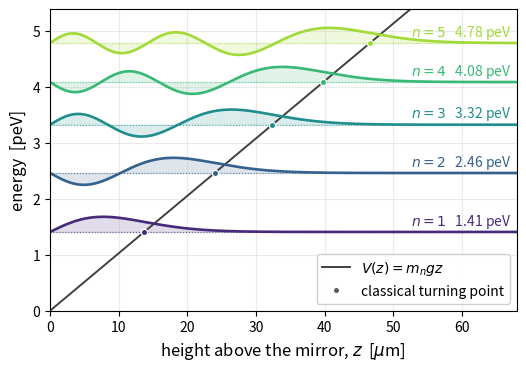

Write Python code to recreate this figure.
#!/usr/bin/env python3
"""
make_grav_states.py - the first five gravitational states of the neutron.

Replaces a slide export that carried its title inside the image, had a
four-point axis label and no energy axis at all. Everything here is computed
from the Airy zeros rather than traced, so the energies on the vertical axis
are the physical ones.

    python3 make_grav_states.py --out figures_results
"""
from __future__ import annotations

import argparse
from pathlib import Path

import matplotlib
matplotlib.use("Agg")
import matplotlib.pyplot as plt
import numpy as np
from scipy.special import airy, ai_zeros

# Constants, CODATA 2022 values as used throughout the thesis.
HBAR = 1.054_571_817e-34      # J s
M_N  = 1.674_927_500e-27      # kg
G    = 9.806_65               # m s^-2
PEV  = 1.602_176_634e-31      # J per peV

# z0 = (hbar^2 / (2 m^2 g))^(1/3) sets the length scale; m g z0 sets the energy.
Z0 = (HBAR ** 2 / (2 * M_N ** 2 * G)) ** (1 / 3)
E0 = M_N * G * Z0 / PEV       # peV

# Font sizes are printed sizes. main.tex places this figure at .86\linewidth
# of a 16 cm text block, i.e. 5.42 in, so the figure is drawn 5.27 in wide
# (5.15 in of axes plus the 0.12 in that bbox_inches="tight" adds back) and
# LaTeX enlarges it by 1.03 instead of shrinking it by 0.74. Nothing here is
# then smaller on the page than the 9 pt of the \figsource line.
plt.rcParams.update({
    "font.size": 11, "axes.labelsize": 12, "axes.titlesize": 12,
    "xtick.labelsize": 10, "ytick.labelsize": 10, "legend.fontsize": 10,
    "axes.grid": True, "grid.alpha": .25, "figure.dpi": 300,
})

def main() -> int:
    ap = argparse.ArgumentParser(description=__doc__,
                                 formatter_class=argparse.RawDescriptionHelpFormatter)
    ap.add_argument("--out", type=Path, default=Path("figures_results"))
    ap.add_argument("--n", type=int, default=5, help="how many states to draw")
    a = ap.parse_args()
    a.out.mkdir(parents=True, exist_ok=True)

    zeros = -ai_zeros(a.n)[0]                  # |a_n|, ascending
    E = zeros * E0                             # peV
    # far enough right that the highest state passes its classical turning
    # point at |a_n| z0 = 46.6 um and is visibly decaying; stopping at 42 um
    # left n=4 and n=5 still oscillating, which reads as if they never decay.
    z_um = np.linspace(0, 68, 2200)            # micrometres
    xi = z_um * 1e-6 / Z0

    fig, ax = plt.subplots(figsize=(5.15, 3.6), constrained_layout=True)

    # the linear potential the states live in
    ax.plot(z_um, z_um * 1e-6 / Z0 * E0, color="0.25", lw=1.4,
            label=r"$V(z)=m_n g z$")

    # one state per energy, amplitude rescaled for legibility
    cmap = plt.cm.viridis(np.linspace(.12, .86, a.n))
    for n in range(a.n):
        psi = airy(xi - zeros[n])[0]
        # The amplitude is a drawing choice, not a physical quantity, so it has
        # to be small enough that no state reaches its neighbour: the closest
        # pair, n=4 and n=5, is 0.696 peV apart, and half of that is the ceiling.
        psi = psi / np.abs(psi).max() * (E0 * 0.45)      # rescaled, no units
        ax.axhline(E[n], color=cmap[n], lw=.8, ls=":", alpha=.7)
        ax.plot(z_um, E[n] + psi, color=cmap[n], lw=1.9)
        ax.fill_between(z_um, E[n], E[n] + psi, color=cmap[n], alpha=.16)

        # the classical turning point, where the diagonal crosses this energy
        zt = zeros[n] * Z0 * 1e6
        ax.plot([zt], [E[n]], marker="o", ms=4.5, color=cmap[n],
                mec="white", mew=.9, zorder=5)
        # n and energy together, in the flat region on the right where every
        # state has decayed and nothing else is drawn.
        ax.annotate(f"$n={n+1}$   {E[n]:.2f} peV", xy=(67.2, E[n] + E0 * .06),
                    fontsize=10, color=cmap[n], ha="right", va="bottom")

    ax.set_xlabel(r"height above the mirror, $z$  [$\mu$m]")
    ax.set_ylabel(r"energy  [peV]")
    ax.set_xlim(0, 68)
    ax.set_ylim(0, E[-1] + E0 * 1.0)
    ax.plot([], [], "o", ms=4.5, color="0.35", mec="white", mew=.9,
            label="classical turning point")
    ax.legend(loc="lower right", framealpha=.92)

    out = a.out / "fig_grav_states.png"
    fig.savefig(out, bbox_inches="tight")
    print(f"z0 = {Z0*1e6:.3f} um | m g z0 = {E0:.4f} peV")
    for n in range(a.n):
        print(f"  n={n+1}  |a_n| = {zeros[n]:.4f}   E = {E[n]:.4f} peV")
    print("wrote", out)
    return 0

if __name__ == "__main__":
    raise SystemExit(main())
